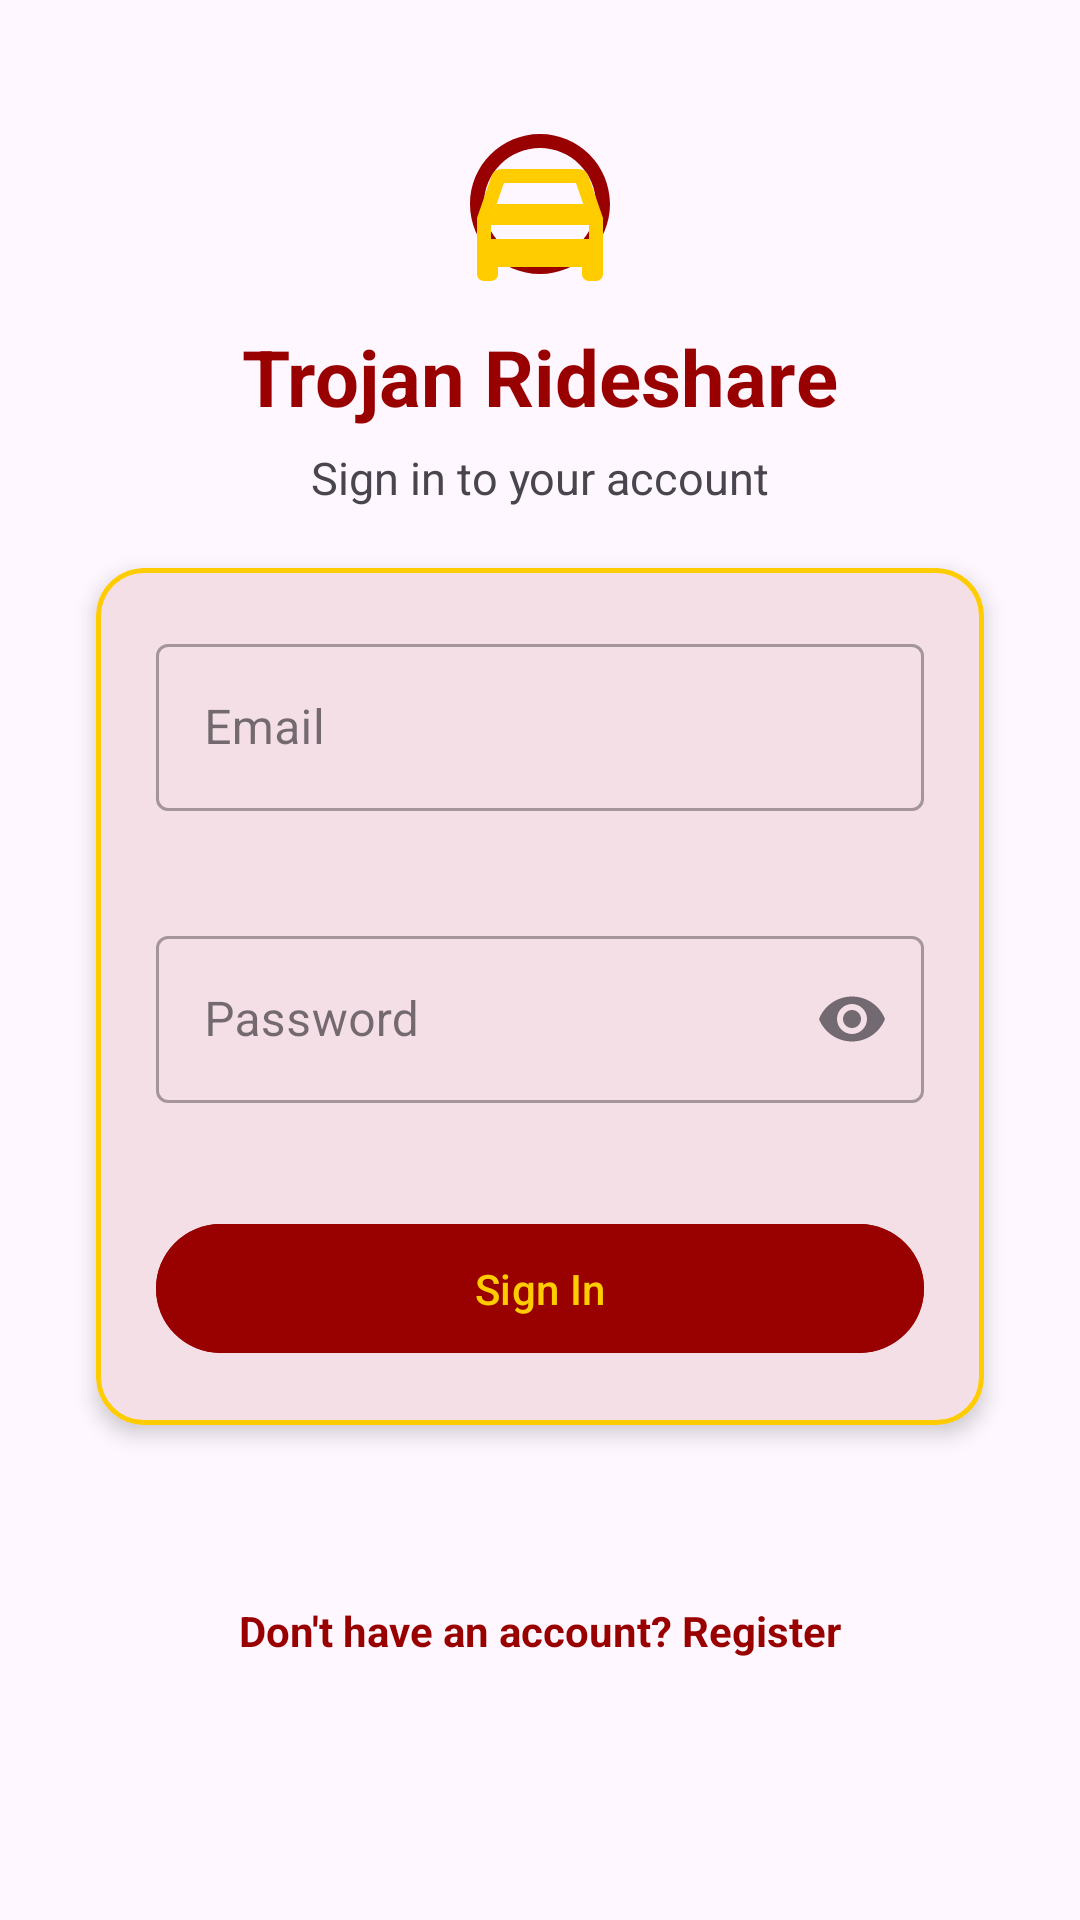

This screen was rendered from an Android layout file. Write that file and the resources it references.
<!-- AndroidManifest.xml: application theme Theme.Trojan_Rideshare -->
<!-- res/layout/activity_login.xml -->
<?xml version="1.0" encoding="utf-8"?>
<ScrollView xmlns:android="http://schemas.android.com/apk/res/android"
    xmlns:app="http://schemas.android.com/apk/res-auto"
    xmlns:tools="http://schemas.android.com/tools"
    android:layout_width="match_parent"
    android:layout_height="match_parent"
    android:background="?attr/colorSurface"
    android:fillViewport="true"
    android:scrollbars="vertical"
    tools:context=".LoginActivity">

    <androidx.constraintlayout.widget.ConstraintLayout
        android:id="@+id/loginRoot"
        android:layout_width="match_parent"
        android:layout_height="wrap_content"
        android:padding="24dp">

        <ImageView
            android:id="@+id/ivLogo"
            android:layout_width="56dp"
            android:layout_height="56dp"
            android:layout_marginTop="16dp"
            android:contentDescription="@string/logo_desc"
            android:src="@drawable/ic_trojan_logo"
            app:layout_constraintEnd_toEndOf="parent"
            app:layout_constraintStart_toStartOf="parent"
            app:layout_constraintTop_toTopOf="parent" />

        <TextView
            android:id="@+id/tvTitle"
            android:layout_width="wrap_content"
            android:layout_height="wrap_content"
            android:layout_marginTop="12dp"
            android:text="@string/login_title"
            android:textColor="?attr/colorPrimary"
            android:textSize="26sp"
            android:textStyle="bold"
            app:layout_constraintEnd_toEndOf="parent"
            app:layout_constraintStart_toStartOf="parent"
            app:layout_constraintTop_toBottomOf="@id/ivLogo" />

        <TextView
            android:id="@+id/tvSubtitle"
            android:layout_width="wrap_content"
            android:layout_height="wrap_content"
            android:layout_marginTop="6dp"
            android:text="@string/login_subtitle"
            android:textColor="?android:attr/textColorSecondary"
            android:textSize="15sp"
            app:layout_constraintEnd_toEndOf="parent"
            app:layout_constraintStart_toStartOf="parent"
            app:layout_constraintTop_toBottomOf="@id/tvTitle" />

        <com.google.android.material.card.MaterialCardView
            android:id="@+id/cardLoginContainer"
            android:layout_width="0dp"
            android:layout_height="wrap_content"
            android:layout_marginStart="8dp"
            android:layout_marginEnd="8dp"
            android:layout_marginTop="20dp"
            app:cardCornerRadius="16dp"
            app:cardElevation="4dp"
            app:strokeColor="@color/usc_gold"
            app:strokeWidth="1.5dp"
            app:layout_constraintEnd_toEndOf="parent"
            app:layout_constraintStart_toStartOf="parent"
            app:layout_constraintTop_toBottomOf="@id/tvSubtitle">

            <LinearLayout
                android:layout_width="match_parent"
                android:layout_height="wrap_content"
                android:orientation="vertical"
                android:padding="20dp">

                <com.google.android.material.textfield.TextInputLayout
                    android:id="@+id/tilEmail"
                    style="@style/Widget.MaterialComponents.TextInputLayout.OutlinedBox"
                    android:layout_width="match_parent"
                    android:layout_height="wrap_content"
                    android:layout_marginBottom="16dp"
                    android:hint="@string/prompt_email"
                    app:errorEnabled="true">

                    <com.google.android.material.textfield.TextInputEditText
                        android:id="@+id/etEmail"
                        android:layout_width="match_parent"
                        android:layout_height="wrap_content"
                        android:inputType="textEmailAddress"
                        android:maxLines="1" />
                </com.google.android.material.textfield.TextInputLayout>

                <com.google.android.material.textfield.TextInputLayout
                    android:id="@+id/tilPassword"
                    style="@style/Widget.MaterialComponents.TextInputLayout.OutlinedBox"
                    android:layout_width="match_parent"
                    android:layout_height="wrap_content"
                    android:layout_marginBottom="8dp"
                    android:hint="@string/prompt_password"
                    app:endIconMode="password_toggle"
                    app:errorEnabled="true">

                    <com.google.android.material.textfield.TextInputEditText
                        android:id="@+id/etPassword"
                        android:layout_width="match_parent"
                        android:layout_height="wrap_content"
                        android:inputType="textPassword"
                        android:maxLines="1" />
                </com.google.android.material.textfield.TextInputLayout>

                <com.google.android.material.button.MaterialButton
                    android:id="@+id/btnLogin"
                    android:layout_width="match_parent"
                    android:layout_height="wrap_content"
                    android:layout_marginTop="8dp"
                    android:backgroundTint="@color/usc_cardinal"
                    android:padding="12dp"
                    android:text="@string/action_sign_in"
                    android:textColor="@color/usc_gold" />

            </LinearLayout>
        </com.google.android.material.card.MaterialCardView>

        <TextView
            android:id="@+id/tvRegisterPrompt"
            android:layout_width="wrap_content"
            android:layout_height="wrap_content"
            android:layout_marginTop="20dp"
            android:layout_marginBottom="24dp"
            android:text="@string/prompt_no_account"
            android:textColor="?attr/colorPrimary"
            android:textStyle="bold"
            app:layout_constraintBottom_toBottomOf="parent"
            app:layout_constraintEnd_toEndOf="parent"
            app:layout_constraintStart_toStartOf="parent"
            app:layout_constraintTop_toBottomOf="@id/cardLoginContainer" />

        <ProgressBar
            android:id="@+id/progressBar"
            android:layout_width="wrap_content"
            android:layout_height="wrap_content"
            android:visibility="gone"
            app:layout_constraintBottom_toBottomOf="@id/cardLoginContainer"
            app:layout_constraintEnd_toEndOf="@id/cardLoginContainer"
            app:layout_constraintStart_toStartOf="@id/cardLoginContainer"
            app:layout_constraintTop_toTopOf="@id/cardLoginContainer" />

    </androidx.constraintlayout.widget.ConstraintLayout>
</ScrollView>
<!-- resources referenced by this layout -->
<resources>
  <color name="usc_cardinal">#990000</color>
  <color name="usc_gold">#FFCC00</color>
  <!-- drawable ic_trojan_logo (drawable) -->
  <vector xmlns:android="http://schemas.android.com/apk/res/android"
      android:width="72dp"
      android:height="72dp"
      android:viewportWidth="24"
      android:viewportHeight="24">
    <path
        android:fillColor="@color/usc_cardinal"
        android:pathData="M12,2C6.48,2 2,6.48 2,12s4.48,10 10,10 10,-4.48 10,-10S17.52,2 12,2zm0,18c-4.41,0 -8,-3.59 -8,-8s3.59,-8 8,-8 8,3.59 8,8 -3.59,8 -8,8z"/>
    <path
        android:fillColor="@color/usc_gold"
        android:pathData="M18.92,8.01C18.72,7.42 18.16,7 17.5,7h-11c-0.66,0 -1.22,0.42 -1.42,1.01L3,14v8c0,0.55 0.45,1 1,1h1c0.55,0 1,-0.45 1,-1v-1h12v1c0,0.55 0.45,1 1,1h1c0.55,0 1,-0.45 1,-1v-8l-2.08,-5.99zM6.85,9h10.29l1.04,3H5.81l1.04,-3zM19,17H5v-2h14v2z"/>
  </vector>
  <string name="action_sign_in">Sign In</string>
  <string name="login_subtitle">Sign in to your account</string>
  <string name="login_title">Trojan Rideshare</string>
  <string name="logo_desc">Trojan Rideshare Logo</string>
  <string name="prompt_email">Email</string>
  <string name="prompt_no_account">Don\'t have an account? Register</string>
  <string name="prompt_password">Password</string>
  <style name="Theme.Trojan_Rideshare" parent="Base.Theme.Trojan_Rideshare" />
  <style name="Base.Theme.Trojan_Rideshare" parent="Theme.Material3.DayNight.NoActionBar">
          <item name="colorPrimary">@color/usc_cardinal</item>
          <item name="colorSecondary">@color/usc_gold</item>
      </style>
</resources>
